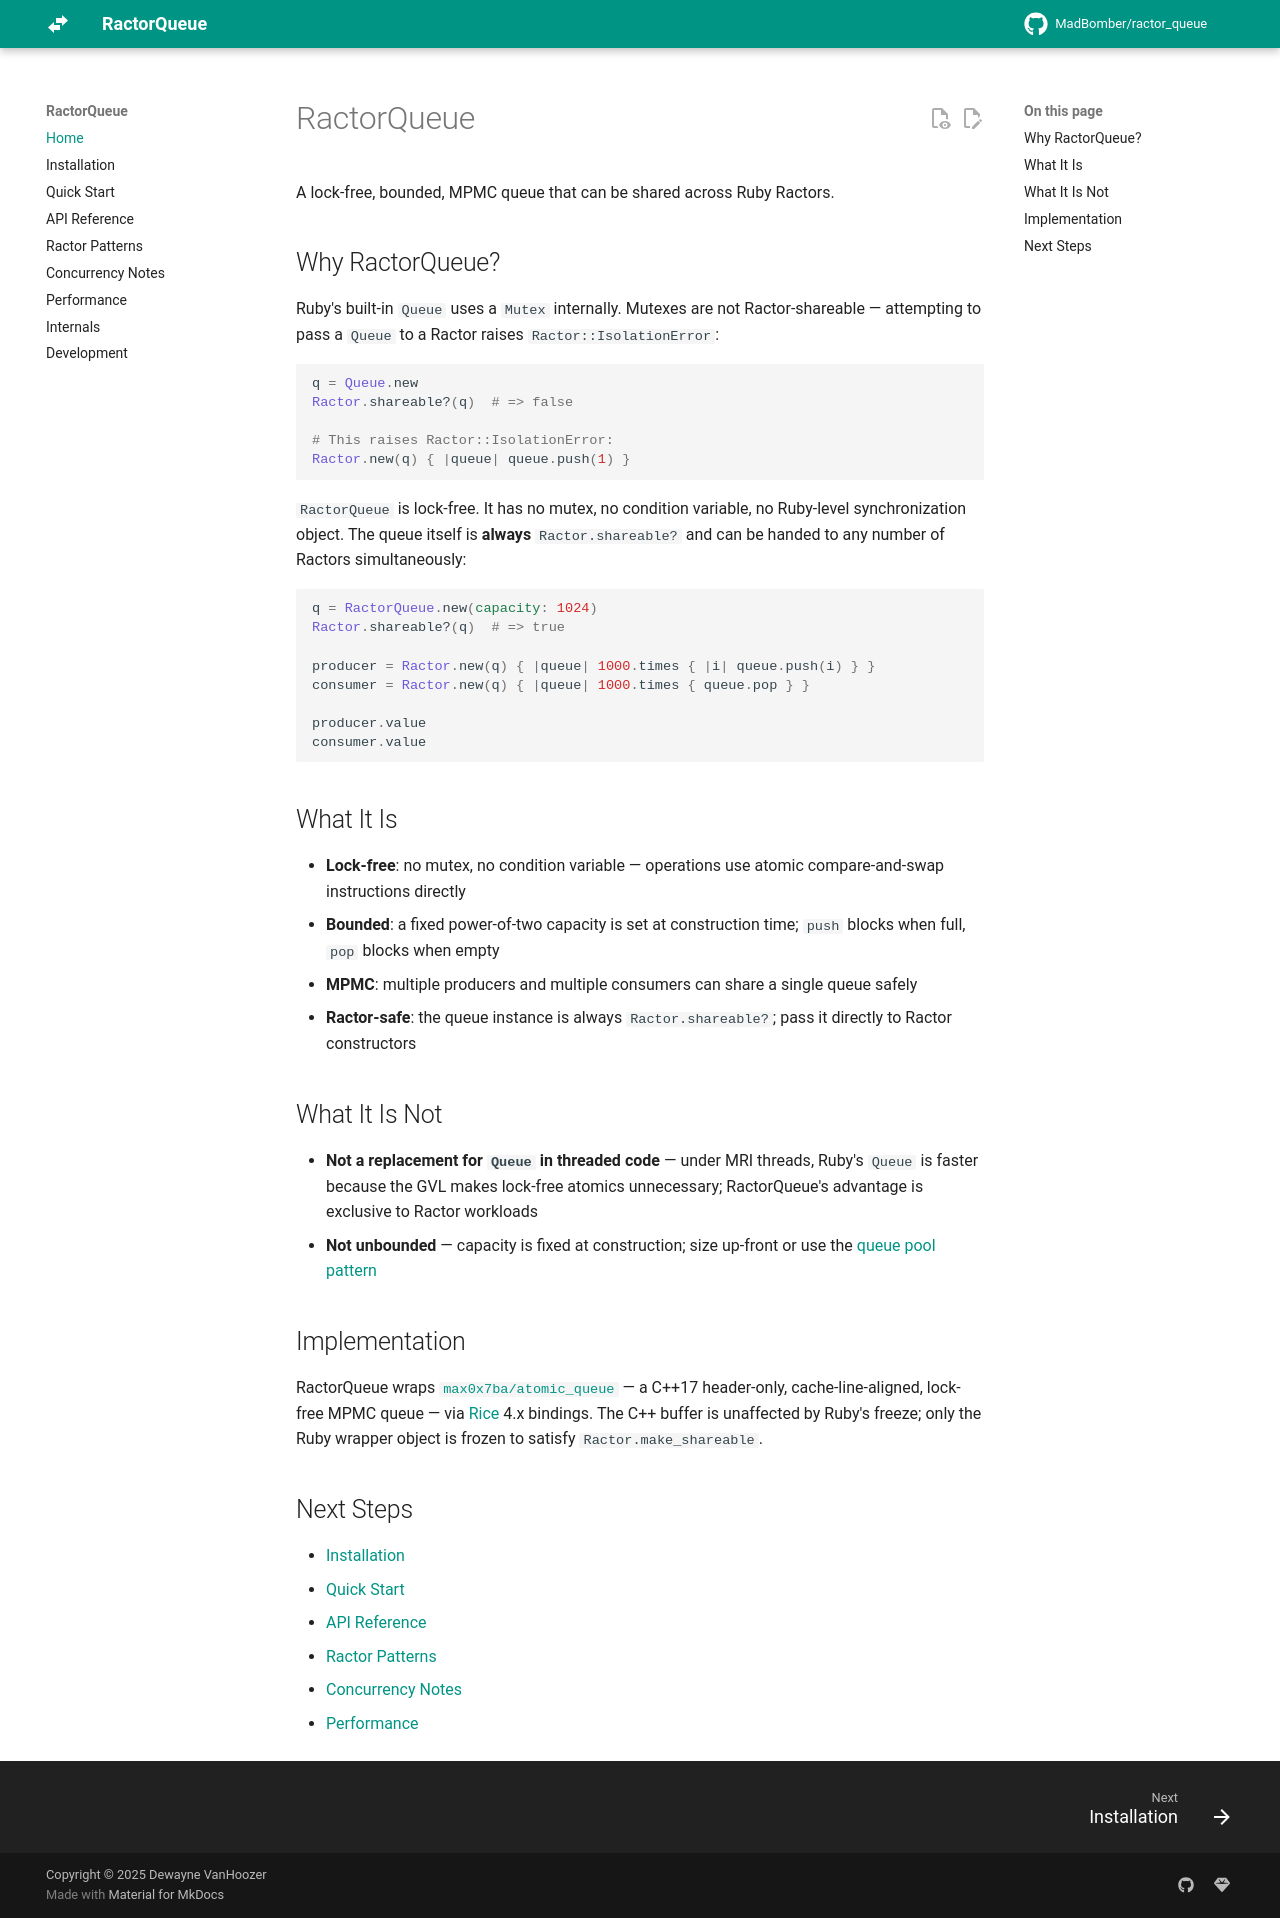

repository: MadBomber/ractor_queue · page: index.html · generator: mkdocs

# RactorQueue

A lock-free, bounded, MPMC queue that can be shared across Ruby Ractors.

## Why RactorQueue?

Ruby's built-in `Queue` uses a `Mutex` internally. Mutexes are not Ractor-shareable — attempting to pass a `Queue` to a Ractor raises `Ractor::IsolationError`:

```ruby
q = Queue.new
Ractor.shareable?(q)  # => false

# This raises Ractor::IsolationError:
Ractor.new(q) { |queue| queue.push(1) }
```

`RactorQueue` is lock-free. It has no mutex, no condition variable, no Ruby-level synchronization object. The queue itself is **always** `Ractor.shareable?` and can be handed to any number of Ractors simultaneously:

```ruby
q = RactorQueue.new(capacity: 1024)
Ractor.shareable?(q)  # => true

producer = Ractor.new(q) { |queue| 1000.times { |i| queue.push(i) } }
consumer = Ractor.new(q) { |queue| 1000.times { queue.pop } }

producer.value
consumer.value
```

## What It Is

- **Lock-free**: no mutex, no condition variable — operations use atomic compare-and-swap instructions directly
- **Bounded**: a fixed power-of-two capacity is set at construction time; `push` blocks when full, `pop` blocks when empty
- **MPMC**: multiple producers and multiple consumers can share a single queue safely
- **Ractor-safe**: the queue instance is always `Ractor.shareable?`; pass it directly to Ractor constructors

## What It Is Not

- **Not a replacement for `Queue` in threaded code** — under MRI threads, Ruby's `Queue` is faster because the GVL makes lock-free atomics unnecessary; RactorQueue's advantage is exclusive to Ractor workloads
- **Not unbounded** — capacity is fixed at construction; size up-front or use the [queue pool pattern](patterns.md#3-queue-pool-high-ractor-counts)

## Implementation

RactorQueue wraps [`max0x7ba/atomic_queue`](https://github.com/max0x7ba/atomic_queue) — a C++17 header-only, cache-line-aligned, lock-free MPMC queue — via [Rice](https://github.com/jasonroelofs/rice) 4.x bindings. The C++ buffer is unaffected by Ruby's freeze; only the Ruby wrapper object is frozen to satisfy `Ractor.make_shareable`.

## Next Steps

- [Installation](installation.md)
- [Quick Start](quick-start.md)
- [API Reference](api.md)
- [Ractor Patterns](patterns.md)
- [Concurrency Notes](concurrency.md)
- [Performance](performance.md)
